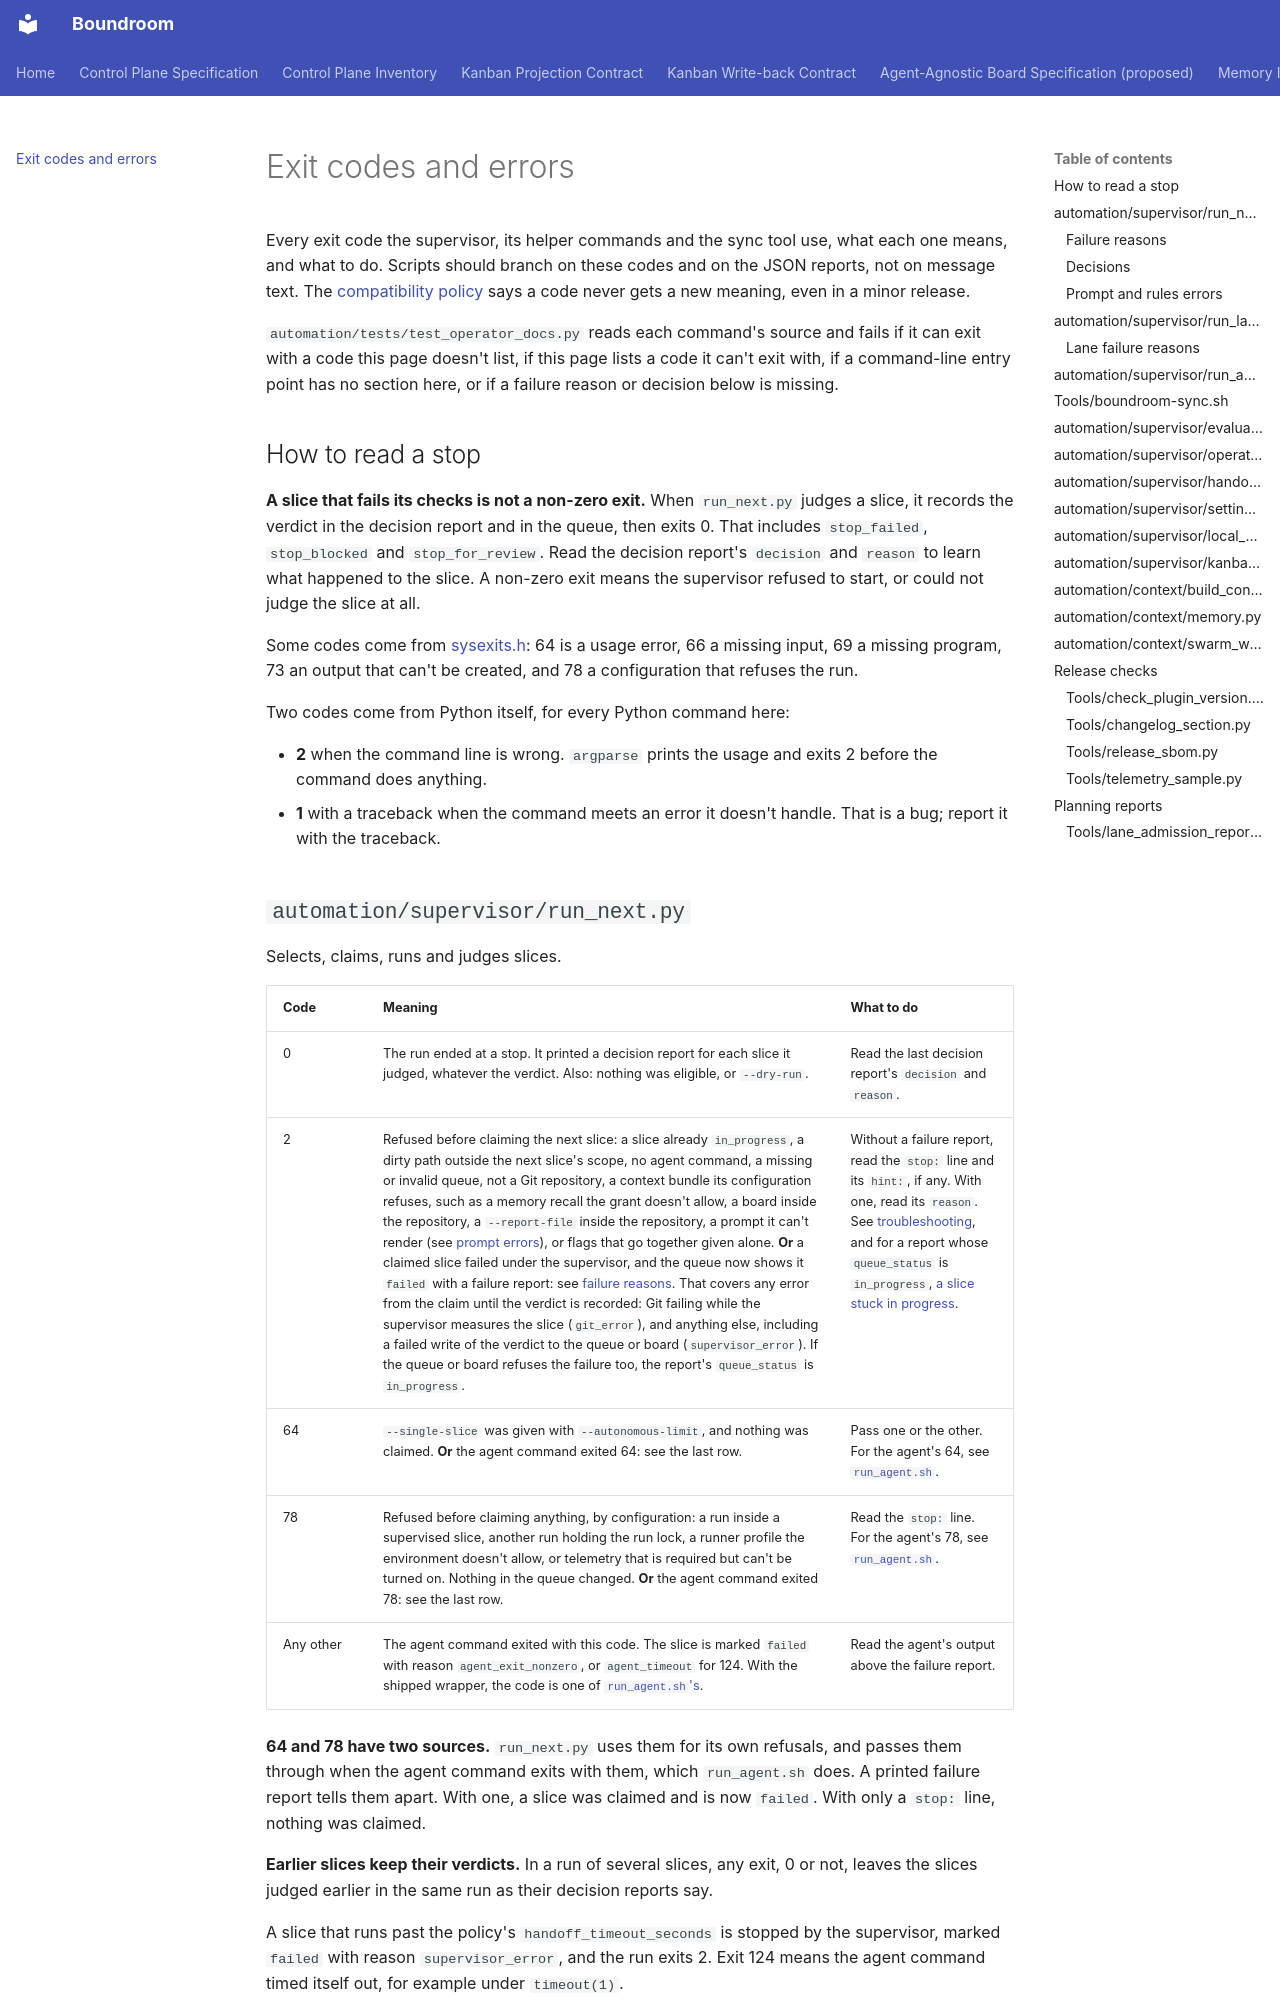

repository: raelldottin/boundroom · page: reference/exit-codes/index.html · generator: mkdocs

# Exit codes and errors

Every exit code the supervisor, its helper commands and the sync tool use, what each one means, and what to do. Scripts should branch on these codes and on the JSON reports, not on message text. The [compatibility policy](compatibility.md) says a code never gets a new meaning, even in a minor release.

`automation/tests/test_operator_docs.py` reads each command's source and fails if it can exit with a code this page doesn't list, if this page lists a code it can't exit with, if a command-line entry point has no section here, or if a failure reason or decision below is missing.

## How to read a stop

**A slice that fails its checks is not a non-zero exit.** When `run_next.py` judges a slice, it records the verdict in the decision report and in the queue, then exits 0. That includes `stop_failed`, `stop_blocked` and `stop_for_review`. Read the decision report's `decision` and `reason` to learn what happened to the slice. A non-zero exit means the supervisor refused to start, or could not judge the slice at all.

Some codes come from [sysexits.h](https://man.freebsd.org/cgi/man.cgi?query=sysexits): 64 is a usage error, 66 a missing input, 69 a missing program, 73 an output that can't be created, and 78 a configuration that refuses the run.

Two codes come from Python itself, for every Python command here:

- **2** when the command line is wrong. `argparse` prints the usage and exits 2 before the command does anything.
- **1** with a traceback when the command meets an error it doesn't handle. That is a bug; report it with the traceback.
